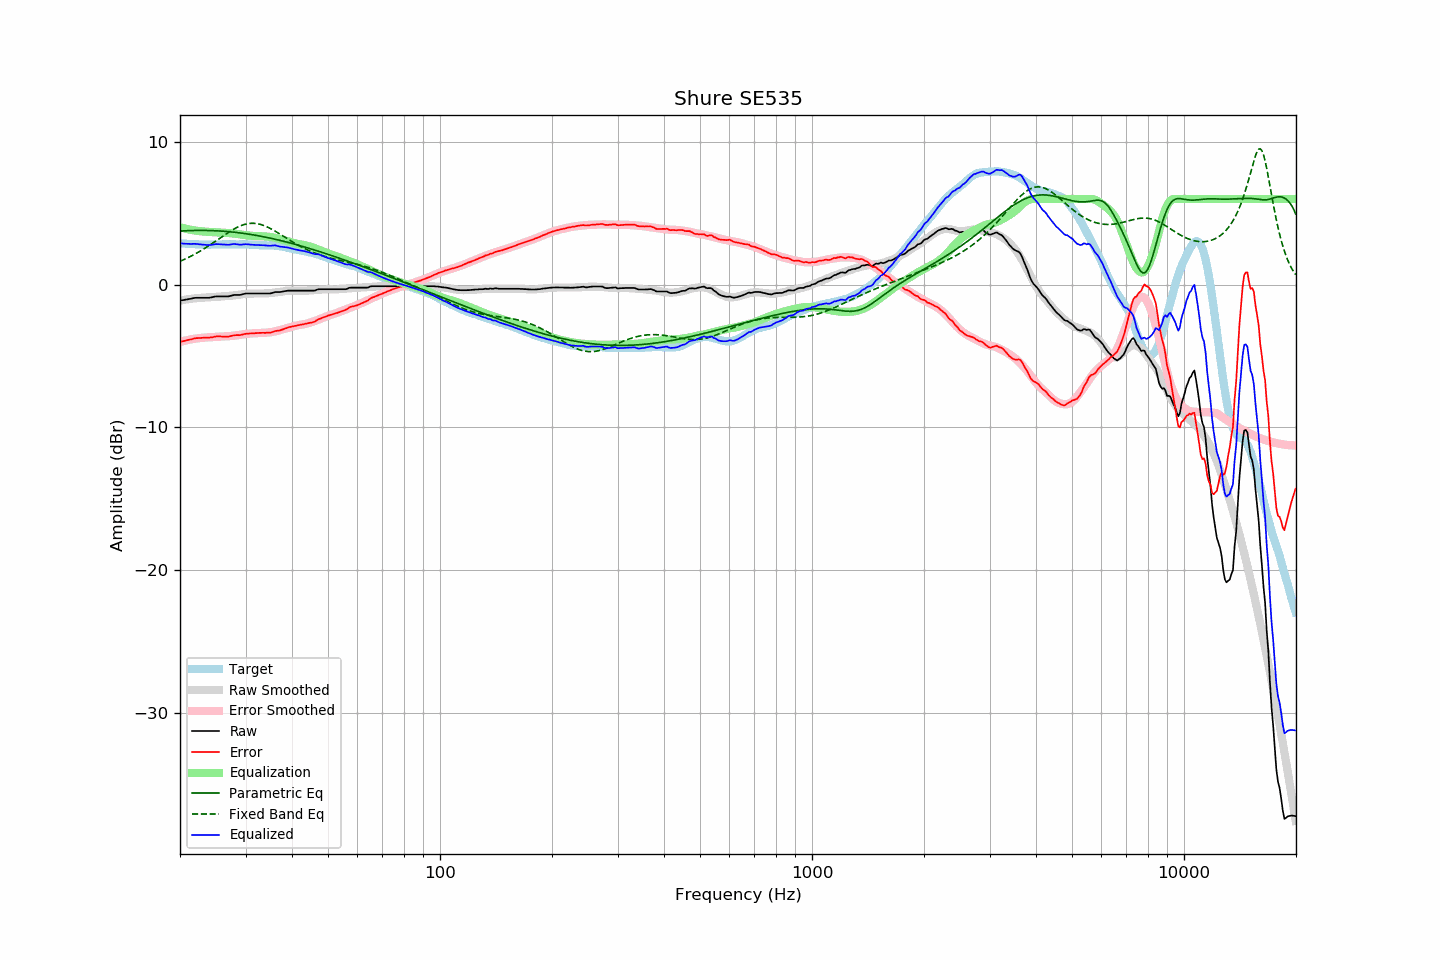

The table this chart was drawn from, first rows:
frequency, raw, error, smoothed, error_smoothed, equalization, parametric_eq, fixed_band_eq, equalized_raw, equalized_smoothed, target
20.00, -1.12, -4.02, -1.12, -4.02, 4.02, 3.75, 1.63, 2.89, 2.90, 2.90
20.20, -1.10, -3.99, -1.10, -3.99, 3.99, 3.75, 1.68, 2.88, 2.89, 2.89
20.40, -1.08, -3.96, -1.08, -3.96, 3.96, 3.76, 1.73, 2.87, 2.88, 2.88
20.61, -1.07, -3.94, -1.06, -3.93, 3.93, 3.77, 1.78, 2.86, 2.87, 2.88
20.81, -1.04, -3.90, -1.04, -3.90, 3.90, 3.77, 1.83, 2.86, 2.86, 2.86
21.02, -1.02, -3.88, -1.02, -3.88, 3.88, 3.78, 1.89, 2.85, 2.85, 2.85
21.23, -1.00, -3.85, -1.01, -3.85, 3.85, 3.78, 1.94, 2.85, 2.85, 2.84
21.44, -0.98, -3.84, -0.99, -3.83, 3.83, 3.79, 2.00, 2.85, 2.84, 2.85
21.66, -0.96, -3.80, -0.98, -3.81, 3.81, 3.79, 2.06, 2.86, 2.83, 2.84
21.87, -0.93, -3.77, -0.96, -3.79, 3.79, 3.79, 2.12, 2.86, 2.83, 2.83
22.09, -0.92, -3.75, -0.95, -3.77, 3.77, 3.79, 2.18, 2.85, 2.82, 2.82
22.31, -0.92, -3.75, -0.94, -3.76, 3.76, 3.79, 2.24, 2.83, 2.82, 2.82
22.54, -0.92, -3.74, -0.93, -3.75, 3.75, 3.80, 2.31, 2.82, 2.81, 2.81
22.76, -0.92, -3.74, -0.93, -3.74, 3.74, 3.80, 2.38, 2.81, 2.81, 2.81
22.99, -0.92, -3.73, -0.92, -3.73, 3.73, 3.80, 2.44, 2.80, 2.81, 2.80
23.22, -0.92, -3.72, -0.91, -3.72, 3.72, 3.79, 2.51, 2.79, 2.80, 2.79
23.45, -0.92, -3.72, -0.91, -3.71, 3.71, 3.79, 2.58, 2.78, 2.80, 2.80
23.69, -0.92, -3.71, -0.90, -3.70, 3.70, 3.79, 2.66, 2.77, 2.80, 2.79
23.92, -0.92, -3.71, -0.89, -3.69, 3.69, 3.79, 2.73, 2.76, 2.80, 2.79
24.16, -0.90, -3.70, -0.89, -3.68, 3.68, 3.79, 2.81, 2.78, 2.80, 2.80
24.40, -0.88, -3.69, -0.88, -3.68, 3.68, 3.78, 2.88, 2.79, 2.80, 2.81
24.65, -0.85, -3.66, -0.87, -3.67, 3.67, 3.78, 2.96, 2.82, 2.80, 2.81
24.89, -0.83, -3.64, -0.86, -3.67, 3.67, 3.77, 3.04, 2.83, 2.80, 2.81
25.14, -0.82, -3.63, -0.86, -3.66, 3.66, 3.77, 3.11, 2.84, 2.80, 2.80
25.39, -0.82, -3.63, -0.85, -3.66, 3.66, 3.76, 3.19, 2.83, 2.81, 2.80
25.65, -0.82, -3.63, -0.84, -3.65, 3.65, 3.75, 3.27, 2.82, 2.81, 2.80
25.91, -0.82, -3.64, -0.83, -3.64, 3.64, 3.75, 3.35, 2.82, 2.81, 2.81
26.16, -0.82, -3.65, -0.82, -3.63, 3.63, 3.74, 3.42, 2.81, 2.81, 2.82
26.43, -0.82, -3.65, -0.81, -3.63, 3.63, 3.73, 3.50, 2.80, 2.82, 2.82
26.69, -0.82, -3.64, -0.80, -3.62, 3.62, 3.72, 3.58, 2.79, 2.82, 2.82
26.96, -0.82, -3.64, -0.80, -3.61, 3.61, 3.71, 3.65, 2.79, 2.82, 2.82
27.23, -0.80, -3.62, -0.79, -3.60, 3.60, 3.70, 3.72, 2.80, 2.82, 2.82
27.50, -0.77, -3.59, -0.78, -3.60, 3.60, 3.69, 3.79, 2.82, 2.82, 2.82
27.77, -0.74, -3.57, -0.76, -3.58, 3.58, 3.68, 3.86, 2.84, 2.82, 2.83
28.05, -0.72, -3.55, -0.75, -3.57, 3.57, 3.67, 3.92, 2.85, 2.82, 2.82
28.33, -0.72, -3.54, -0.73, -3.55, 3.55, 3.65, 3.98, 2.83, 2.82, 2.81
28.62, -0.72, -3.54, -0.72, -3.54, 3.54, 3.64, 4.04, 2.81, 2.82, 2.81
28.90, -0.72, -3.54, -0.70, -3.52, 3.52, 3.63, 4.09, 2.80, 2.82, 2.82
29.19, -0.70, -3.52, -0.69, -3.50, 3.50, 3.61, 4.13, 2.80, 2.82, 2.82
29.48, -0.67, -3.49, -0.67, -3.49, 3.49, 3.60, 4.18, 2.81, 2.82, 2.82
29.78, -0.64, -3.46, -0.66, -3.47, 3.47, 3.58, 4.21, 2.83, 2.81, 2.82
30.08, -0.62, -3.45, -0.65, -3.46, 3.46, 3.56, 4.24, 2.83, 2.81, 2.82
30.38, -0.62, -3.44, -0.64, -3.45, 3.45, 3.55, 4.26, 2.82, 2.80, 2.81
30.68, -0.62, -3.43, -0.64, -3.44, 3.44, 3.53, 4.28, 2.81, 2.80, 2.80
30.99, -0.62, -3.42, -0.63, -3.43, 3.43, 3.51, 4.29, 2.80, 2.80, 2.80
31.30, -0.62, -3.41, -0.63, -3.42, 3.42, 3.49, 4.30, 2.79, 2.79, 2.79
31.61, -0.62, -3.41, -0.62, -3.41, 3.41, 3.48, 4.29, 2.78, 2.78, 2.79
31.93, -0.62, -3.40, -0.62, -3.40, 3.40, 3.46, 4.28, 2.78, 2.78, 2.77
32.24, -0.62, -3.40, -0.62, -3.40, 3.40, 3.44, 4.27, 2.77, 2.77, 2.77
32.57, -0.62, -3.38, -0.63, -3.39, 3.39, 3.42, 4.25, 2.77, 2.77, 2.76
32.89, -0.62, -3.38, -0.63, -3.39, 3.39, 3.39, 4.22, 2.77, 2.76, 2.76
33.22, -0.62, -3.38, -0.63, -3.39, 3.39, 3.37, 4.18, 2.76, 2.76, 2.75
33.55, -0.62, -3.38, -0.62, -3.38, 3.38, 3.35, 4.15, 2.75, 2.76, 2.75
33.89, -0.62, -3.38, -0.62, -3.37, 3.37, 3.33, 4.10, 2.75, 2.75, 2.76
34.23, -0.62, -3.37, -0.61, -3.36, 3.36, 3.31, 4.05, 2.74, 2.75, 2.75
34.57, -0.62, -3.37, -0.60, -3.35, 3.35, 3.28, 4.00, 2.73, 2.75, 2.74
34.92, -0.62, -3.37, -0.60, -3.34, 3.34, 3.26, 3.94, 2.71, 2.74, 2.74
35.27, -0.60, -3.34, -0.58, -3.32, 3.32, 3.23, 3.88, 2.73, 2.74, 2.75
35.62, -0.56, -3.30, -0.57, -3.30, 3.30, 3.21, 3.82, 2.74, 2.73, 2.73
35.97, -0.52, -3.26, -0.56, -3.28, 3.28, 3.18, 3.76, 2.75, 2.72, 2.73
... 635 more rows
